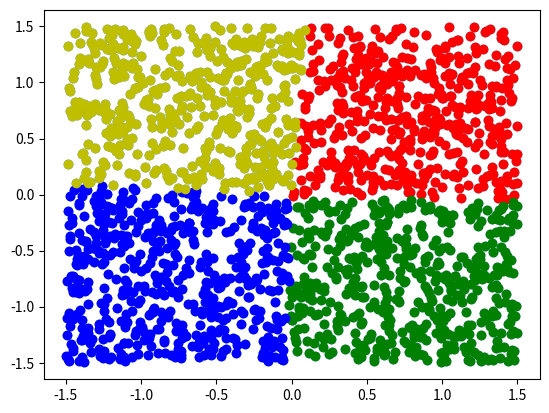

The matplotlib source for this figure:
import numpy as np
import matplotlib.pyplot as plt


class K_means():
    def __init__(self, data, n_clusters, iterations=50):
        self.data = data
        self.n_clusters = n_clusters
        self.iterations = iterations

    def kmeans(self):
        data = self.data
        k = self.n_clusters
        iterations = self.iterations
        cluster_assignments = K_means.assign_cluster(k)
        clusters = K_means.random_clusters(k)

        while iterations != 0:
            for j in range(k):
                cluster_assignments[str(j + 1)] = []

            for i in range(len(data)):
                curr_distance = K_means.euclidean_distance(data[i], clusters)
                cluster = np.argmin(curr_distance) + 1
                cluster_assignments[str(cluster)].append(data[i])
                
            for c in range(k):
                mean = np.mean(np.array(cluster_assignments[str(c + 1)]), axis=0)
                clusters[c] = mean

            iterations -= 1

        return cluster_assignments, clusters

    @classmethod
    def euclidean_distance(cls, point, center, axis=1):
        return np.linalg.norm(point - center, axis=axis)

    @staticmethod
    def assign_cluster(k):
        return {str(i): [] for i in range(1, k+1)}

    @staticmethod
    def random_clusters(c):
        return np.random.randn(c, 2)

    def show_points(self, clusters, centroids):
        colors = ['r', 'g', 'b', 'y', 'c', 'm']
        for k in range(len(centroids)):
            points = np.array(clusters[str(k + 1)])
            plt.scatter(points[:, 0], points[:, 1], c=colors[k])
        plt.show()


# Create test data (normal and uniform)
def generate_points(N, mu = 0, sigma = 2.5):
    return (np.random.normal(mu, sigma, N), np.random.normal(mu, sigma, N))


def generate_uniform(N):
    return (np.random.uniform(-1.5, 1.5, N), np.random.uniform(-1.5, 1.5, N))


if __name__ == "__main__":
    # create dummy data
    N = 1000
    data = np.concatenate((generate_uniform(N), generate_uniform(N)), axis=1)
    data = data.T

    # display data
    plt.scatter(data[:, 0], data[:, 1])
    plt.show()

    # display results of k-means
    n_clusters = 4
    K = K_means(data=data, n_clusters=n_clusters)
    clusters, centroids = K.kmeans()

    K.show_points(clusters, centroids)